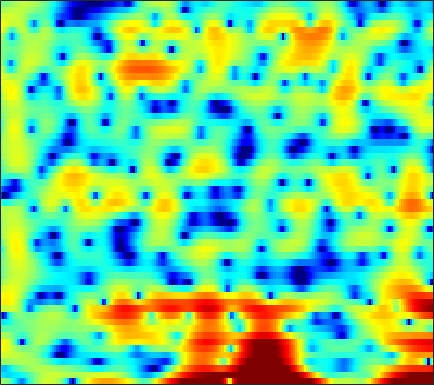

Data behind this chart, as committed beside it:
1.6633, 1.2049, 0.45359, -0.46625, -1.2988, -2.6377, -4.3178, -5.8051, -7.9149, -9.6415, -9.4234, -8.0306, -5.7053, -3.6122, -2.2812, -0.79699, 0.34595, 1.0469, 1.7999, 2.3961, 2.7698, 2.9514, 3.0287, 2.929
-5.617, -6.045, -6.364, -6.416, -6.32, -6.098, -5.802, -5.558, -5.206, -4.778, -4.229, -3.731, -2.966, -2.121, -1.472, -0.6234, 0.1671, 0.7062, 1.336, 1.856, 2.261, 2.5, 2.729, 2.854
-7.133, -7.462, -7.211, -6.338, -5.513, -4.388, -3.349, -2.641, -1.821, -1.12, -0.5101, -0.1074, 0.3617, 0.7601, 1.019, 1.311, 1.538, 1.672, 1.798, 1.856, 1.854, 1.816, 1.72, 1.581
0.9333, 0.9366, 0.9768, 1.06, 1.138, 1.255, 1.382, 1.474, 1.583, 1.658, 1.704, 1.709, 1.671, 1.572, 1.458, 1.24, 0.9476, 0.674, 0.2349, -0.3031, -0.9338, -1.469, -2.251, -3.093
3.147, 3.118, 3.049, 2.944, 2.844, 2.691, 2.519, 2.385, 2.191, 1.99, 1.778, 1.606, 1.352, 1.054, 0.7906, 0.3696, -0.1592, -0.6413, -1.418, -2.379, -3.564, -4.627, -6.336, -8.459
4.6, 4.428, 4.086, 3.619, 3.19, 2.53, 1.804, 1.254, 0.5704, 0.05581, -0.2252, -0.2807, -0.1988, -0.0332, 0.07579, 0.1396, 0.04342, -0.1575, -0.6178, -1.316, -2.275, -3.171, -4.614, -6.311
5.253, 4.973, 4.395, 3.554, 2.712, 1.221, -0.8291, -2.922, -7.035, -14.71, -16.49, -9.696, -4.966, -2.205, -0.8079, 0.4698, 1.247, 1.579, 1.727, 1.583, 1.175, 0.704, -0.1396, -1.209
1.845, 1.74, 1.454, 1.007, 0.5701, -0.144, -0.9788, -1.629, -2.424, -2.928, -2.941, -2.62, -1.881, -1.029, -0.4131, 0.3051, 0.8583, 1.161, 1.413, 1.496, 1.433, 1.297, 0.9999, 0.6081
-1.618, -1.575, -1.546, -1.516, -1.483, -1.44, -1.397, -1.352, -1.27, -1.137, -0.9413, -0.7632, -0.4736, -0.1495, 0.1016, 0.4143, 0.7009, 0.8865, 1.077, 1.198, 1.251, 1.247, 1.195, 1.09
-5.449, -5.717, -5.492, -4.74, -4.019, -3.07, -2.26, -1.755, -1.224, -0.8231, -0.5155, -0.328, -0.09684, 0.118, 0.2866, 0.5268, 0.7676, 0.9483, 1.172, 1.368, 1.516, 1.593, 1.657, 1.649
-11.17, -17.21, -12.37, -6.755, -4.28, -2.166, -0.9, -0.3378, 0.01392, 0.02236, -0.1869, -0.4249, -0.7016, -0.8151, -0.7395, -0.4598, -0.01186, 0.3535, 0.8426, 1.295, 1.666, 1.878, 2.077, 2.168
2.849, 2.618, 2.568, 2.749, 2.925, 3.021, 2.851, 2.468, 1.536, 0.03579, -2.198, -4.46, -8.311, -11.28, -10.11, -6.985, -4.705, -3.471, -2.296, -1.454, -0.8441, -0.5077, -0.1818, 0.007139
5.371, 5.439, 5.44, 5.303, 5.098, 4.649, 3.95, 3.213, 1.902, 0.1613, -2.034, -3.929, -6.501, -8.404, -9.039, -9.279, -9.57, -9.942, -10.25, -10.02, -9.156, -8.422, -7.833, -7.755
4.553, 4.846, 5.076, 5.116, 5.024, 4.724, 4.207, 3.678, 2.787, 1.682, 0.3804, -0.7092, -2.275, -4, -5.459, -7.747, -10.8, -13.87, -18.95, -18.82, -14.96, -13.1, -11.86, -11.9
2.709, 3.177, 3.654, 3.96, 4.068, 4.061, 3.875, 3.625, 3.138, 2.496, 1.699, 1.011, -0.0228, -1.168, -2.084, -3.36, -4.626, -5.504, -6.436, -7.057, -7.374, -7.497, -7.639, -7.827
0.3731, 1.089, 1.873, 2.467, 2.792, 3.069, 3.18, 3.154, 2.988, 2.682, 2.249, 1.852, 1.241, 0.5534, 0.003816, -0.7506, -1.497, -2.037, -2.712, -3.308, -3.816, -4.15, -4.531, -4.846
-1.32, -0.3818, 0.6544, 1.469, 1.949, 2.425, 2.725, 2.843, 2.872, 2.759, 2.523, 2.272, 1.851, 1.348, 0.9288, 0.3273, -0.3053, -0.794, -1.447, -2.08, -2.694, -3.121, -3.647, -4.107
-1.438, -0.5557, 0.4697, 1.323, 1.85, 2.404, 2.79, 2.971, 3.075, 3.025, 2.834, 2.608, 2.205, 1.699, 1.264, 0.6188, -0.08472, -0.6408, -1.423, -2.236, -3.079, -3.711, -4.532, -5.294
-1.057, -0.2527, 0.761, 1.665, 2.247, 2.872, 3.309, 3.512, 3.607, 3.513, 3.238, 2.924, 2.38, 1.717, 1.153, 0.3326, -0.5528, -1.248, -2.221, -3.284, -4.443, -5.423, -6.9, -8.582
-2.194, -0.958, 0.6073, 1.946, 2.77, 3.61, 4.152, 4.364, 4.392, 4.143, 3.627, 3.073, 2.14, 1.028, 0.1261, -1.09, -2.239, -3.022, -3.969, -4.879, -5.894, -6.827, -8.423, -10.67
-5.326, -2.442, 0.3368, 2.319, 3.417, 4.452, 5.052, 5.232, 5.134, 4.641, 3.738, 2.779, 1.086, -1.135, -3.16, -6.164, -8.682, -9.345, -8.801, -7.99, -7.603, -7.582, -7.861, -8.323
-1.694, -0.2036, 1.577, 3.029, 3.869, 4.668, 5.092, 5.171, 4.954, 4.338, 3.3, 2.214, 0.2838, -2.309, -4.822, -9.068, -13.35, -13.63, -11.35, -9.739, -9.136, -9.144, -9.585, -10.11
0.4892, 1.31, 2.326, 3.187, 3.698, 4.178, 4.408, 4.412, 4.172, 3.666, 2.885, 2.128, 0.9067, -0.5121, -1.651, -3.162, -4.49, -5.339, -6.291, -7.255, -8.497, -9.845, -12.58, -17.61
0.5927, 1.329, 2.149, 2.79, 3.155, 3.472, 3.603, 3.569, 3.358, 2.97, 2.419, 1.91, 1.133, 0.2807, -0.3874, -1.289, -2.162, -2.811, -3.689, -4.603, -5.61, -6.431, -7.578, -8.57
0.5907, 1.232, 1.905, 2.394, 2.646, 2.836, 2.86, 2.77, 2.524, 2.121, 1.595, 1.129, 0.4572, -0.2298, -0.7162, -1.292, -1.774, -2.062, -2.388, -2.692, -2.978, -3.178, -3.424, -3.613
1.44, 1.775, 2.133, 2.386, 2.503, 2.556, 2.474, 2.316, 1.956, 1.402, 0.6524, -0.02964, -1.066, -2.128, -2.809, -3.337, -3.325, -2.998, -2.369, -1.721, -1.206, -0.9366, -0.7384, -0.7182
1.927, 1.832, 1.773, 1.806, 1.875, 1.972, 2.007, 1.942, 1.655, 1.106, 0.1664, -0.8657, -2.874, -5.997, -9.62, -15.39, -10.3, -6.328, -2.865, -0.622, 0.8636, 1.594, 2.157, 2.293
-2.787, -3.712, -4.309, -4.05, -3.504, -2.659, -1.905, -1.475, -1.096, -0.9991, -1.221, -1.629, -2.503, -3.677, -4.562, -5.01, -4.029, -2.647, -0.6999, 0.9739, 2.262, 2.977, 3.611, 3.881
-12.94, -19.49, -28.67, -16.42, -13.13, -10.67, -9.034, -8.024, -6.761, -5.659, -4.699, -4.107, -3.493, -2.998, -2.646, -2.116, -1.432, -0.8413, 0.02495, 0.9065, 1.698, 2.233, 2.821, 3.25
-9.781, -11.34, -12.95, -13.98, -14.69, -15.96, -17.07, -16.35, -13.28, -10.1, -7.598, -6.151, -4.672, -3.587, -2.93, -2.22, -1.607, -1.161, -0.5588, 0.06319, 0.721, 1.231, 1.893, 2.535
-5.944, -6.717, -7.869, -9.32, -10.74, -13.14, -15.45, -15.16, -11.87, -8.651, -6.246, -4.941, -3.716, -2.962, -2.641, -2.431, -2.398, -2.382, -2.255, -1.874, -1.179, -0.5188, 0.484, 1.518
-3.232, -3.073, -2.99, -3.06, -3.169, -3.301, -3.258, -3.041, -2.533, -1.885, -1.312, -1.024, -0.9208, -1.202, -1.72, -2.855, -4.538, -6.151, -8.26, -8.6, -6.638, -4.769, -2.499, -0.6266
-2.679, -1.452, -0.2551, 0.5976, 1.07, 1.524, 1.853, 2.048, 2.21, 2.261, 2.129, 1.887, 1.313, 0.3705, -0.6308, -2.489, -5.098, -7.729, -11.96, -13.43, -10.35, -8.153, -5.926, -4.213
-1.565, -0.3325, 0.9694, 1.95, 2.515, 3.076, 3.443, 3.597, 3.659, 3.536, 3.228, 2.858, 2.171, 1.232, 0.3741, -0.9971, -2.551, -3.787, -5.388, -6.778, -8.051, -8.977, -10.36, -11.48
0.2069, 0.8943, 1.736, 2.445, 2.876, 3.315, 3.591, 3.686, 3.674, 3.495, 3.157, 2.794, 2.162, 1.373, 0.668, -0.4009, -1.624, -2.632, -4.116, -5.812, -7.861, -9.787, -13.21, -17.91
0.921, 1.417, 2.037, 2.579, 2.913, 3.241, 3.424, 3.466, 3.381, 3.153, 2.778, 2.416, 1.831, 1.145, 0.5656, -0.271, -1.201, -1.96, -3.069, -4.309, -5.633, -6.694, -8.059, -9.208
0.7595, 1.329, 2.03, 2.621, 2.973, 3.299, 3.441, 3.425, 3.243, 2.886, 2.382, 1.931, 1.275, 0.5989, 0.1153, -0.4978, -1.069, -1.494, -2.085, -2.738, -3.474, -4.069, -4.946, -5.897
-0.277, 0.6877, 1.841, 2.765, 3.285, 3.727, 3.878, 3.789, 3.418, 2.749, 1.821, 0.9823, -0.2094, -1.28, -1.839, -2.154, -2.049, -1.851, -1.603, -1.496, -1.616, -1.854, -2.378, -3.144
-2.576, -0.58, 1.448, 2.897, 3.654, 4.263, 4.448, 4.309, 3.73, 2.672, 1.027, -0.6924, -3.904, -8.613, -12.09, -9.55, -5.497, -3.448, -1.662, -0.6177, -0.09049, 0.01391, -0.1503, -0.6374
-2.913, -1.011, 0.9494, 2.351, 3.089, 3.703, 3.899, 3.79, 3.281, 2.354, 0.9713, -0.3841, -2.597, -4.929, -6.004, -5.574, -3.867, -2.589, -1.243, -0.3445, 0.1685, 0.3241, 0.2741, -0.06048
-1.113, -0.2084, 0.8913, 1.781, 2.283, 2.714, 2.868, 2.804, 2.499, 1.957, 1.235, 0.6195, -0.21, -0.9022, -1.257, -1.446, -1.343, -1.163, -0.8718, -0.6278, -0.5021, -0.4851, -0.6117, -0.8966
-0.009707, 0.5745, 1.296, 1.903, 2.247, 2.521, 2.594, 2.506, 2.227, 1.785, 1.228, 0.772, 0.1792, -0.3434, -0.6586, -0.9453, -1.113, -1.17, -1.205, -1.226, -1.283, -1.371, -1.56, -1.816
0.482, 1.229, 2.096, 2.747, 3.077, 3.299, 3.255, 3.056, 2.571, 1.879, 1.026, 0.3287, -0.5843, -1.362, -1.783, -2.102, -2.191, -2.153, -2.073, -2.033, -2.081, -2.22, -2.504, -2.904
0.4815, 1.925, 3.319, 4.209, 4.594, 4.777, 4.58, 4.195, 3.345, 2.085, 0.3936, -1.162, -3.55, -5.792, -6.688, -6.401, -5.256, -4.439, -3.61, -3.147, -3.025, -3.131, -3.596, -4.513
1.875, 3.073, 4.196, 4.886, 5.148, 5.167, 4.838, 4.34, 3.314, 1.774, -0.4275, -2.664, -6.853, -13.55, -17.89, -12.48, -8.793, -7.353, -6.323, -5.787, -5.496, -5.349, -5.405, -5.887
3.574, 3.795, 4.008, 4.089, 4.064, 3.903, 3.583, 3.209, 2.498, 1.508, 0.1992, -0.9848, -2.737, -4.427, -5.476, -6.546, -7.582, -8.552, -10.3, -12.01, -11.87, -10.5, -8.357, -6.678
3.883, 3.451, 2.859, 2.305, 1.987, 1.784, 1.766, 1.82, 1.845, 1.723, 1.382, 0.9675, 0.2245, -0.7197, -1.557, -2.942, -4.756, -6.538, -9.859, -14.33, -14.68, -11.45, -7.828, -5.388
2.769, 1.587, -0.423, -2.794, -4.291, -4.424, -2.625, -1.108, 0.5211, 1.61, 2.236, 2.455, 2.452, 2.147, 1.737, 0.9959, 0.08186, -0.7041, -1.726, -2.515, -2.812, -2.732, -2.349, -1.894
1.149, -0.1909, -2.738, -6.498, -9.998, -9.994, -5.56, -2.96, -0.5283, 1.09, 2.16, 2.69, 3.098, 3.229, 3.163, 2.937, 2.567, 2.213, 1.73, 1.211, 0.703, 0.3113, -0.2441, -0.9264
0.4263, -0.1292, -1.005, -1.795, -2.168, -2.171, -1.61, -0.963, -0.01204, 0.8861, 1.633, 2.077, 2.504, 2.754, 2.835, 2.818, 2.647, 2.451, 2.09, 1.609, 1.011, 0.4764, -0.4111, -1.553
0.2205, -0.06068, -0.4736, -0.842, -1.014, -1.051, -0.8389, -0.5419, -0.02341, 0.544, 1.088, 1.44, 1.816, 2.071, 2.192, 2.23, 2.164, 2.046, 1.772, 1.401, 0.9007, 0.4328, -0.3246, -1.246
0.5184, 0.008455, -0.8039, -1.651, -2.153, -2.428, -2.159, -1.671, -0.8475, -0.02559, 0.6631, 1.065, 1.454, 1.694, 1.792, 1.853, 1.867, 1.826, 1.72, 1.524, 1.21, 0.8863, 0.3499, -0.2923
1.977, 0.9799, -1.011, -4.015, -7.078, -10.15, -7.107, -4.277, -1.609, 0.06643, 1.018, 1.39, 1.543, 1.455, 1.326, 1.254, 1.327, 1.48, 1.738, 1.881, 1.848, 1.681, 1.255, 0.6319
4.538, 3.736, 2.133, -0.09187, -1.977, -3.442, -2.318, -0.7456, 0.9828, 1.955, 2.213, 1.934, 0.9249, -0.7854, -2.334, -3.795, -3.119, -1.695, 0.02806, 1.159, 1.654, 1.639, 1.137, 0.1145
4.553, 4.364, 3.935, 3.417, 3.05, 2.731, 2.644, 2.67, 2.679, 2.474, 1.88, 1.06, -0.6988, -3.548, -6.674, -11.14, -8.646, -5.495, -2.773, -1.296, -0.7567, -0.8712, -1.655, -3.201
3.046, 3.146, 3.178, 3.134, 3.084, 3.001, 2.907, 2.803, 2.591, 2.257, 1.728, 1.197, 0.3095, -0.6925, -1.395, -2.053, -2.234, -2.113, -1.856, -1.744, -1.948, -2.355, -3.275, -4.624
1.437, 1.6, 1.776, 1.923, 2.031, 2.159, 2.26, 2.311, 2.321, 2.238, 2.054, 1.854, 1.517, 1.129, 0.8231, 0.4283, 0.08133, -0.1747, -0.533, -0.9854, -1.574, -2.124, -3.026, -4.122
-0.3997, -0.3503, -0.223, 0.02666, 0.2901, 0.7267, 1.196, 1.535, 1.926, 2.208, 2.38, 2.428, 2.396, 2.262, 2.103, 1.826, 1.468, 1.147, 0.6383, 0.0396, -0.665, -1.274, -2.183, -3.213
